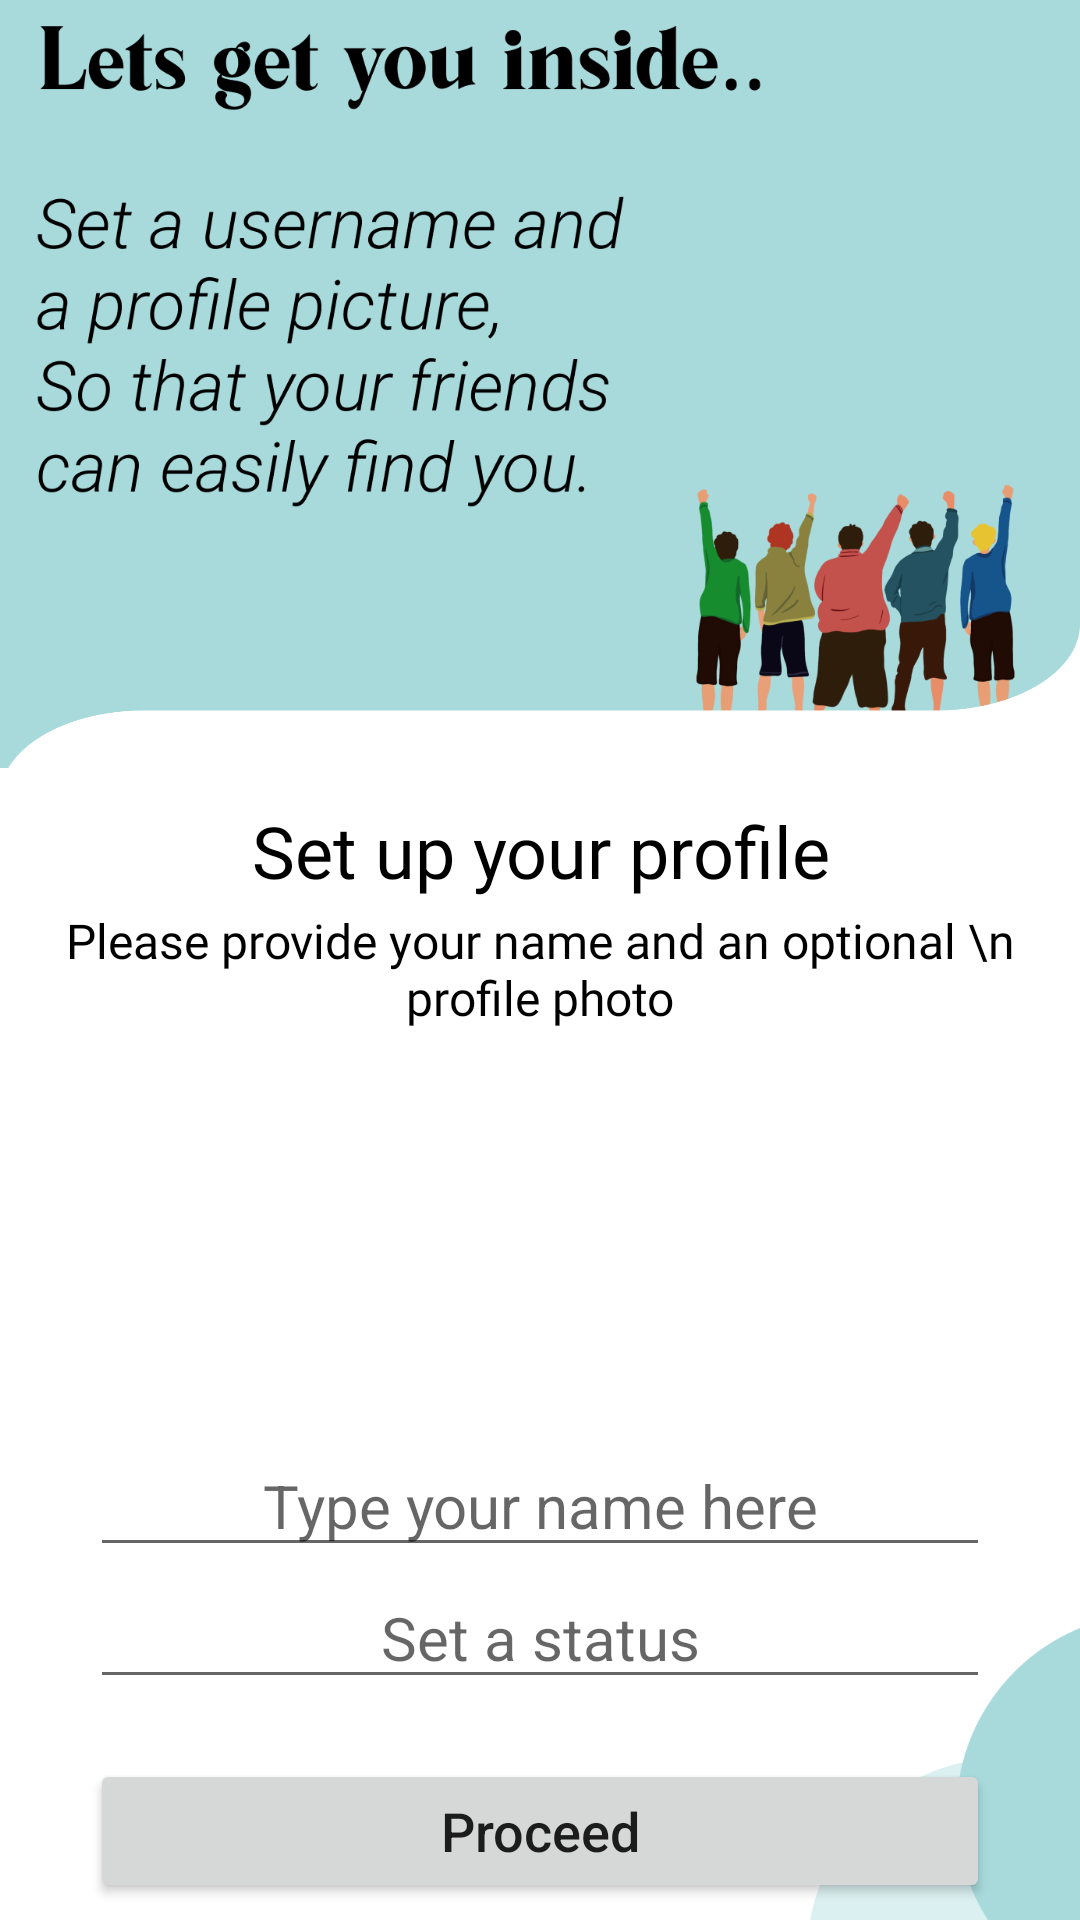

The Android layout XML behind this screen, and the referenced resources:
<!-- AndroidManifest.xml: application theme myCustomisedTheme -->
<!-- res/layout/activity_signup.xml -->
<?xml version="1.0" encoding="utf-8"?>
<LinearLayout xmlns:android="http://schemas.android.com/apk/res/android"
    xmlns:app="http://schemas.android.com/apk/res-auto"
    android:layout_width="match_parent"
    android:layout_height="match_parent">

  <androidx.constraintlayout.widget.ConstraintLayout
      android:layout_width="match_parent"
      android:layout_height="match_parent">

      <ImageView
          android:id="@+id/ivbluebackground"
          android:layout_width="wrap_content"
          android:layout_height="0dp"
          android:background="@drawable/ic_rectanglebackgroundblue"
          app:layout_constraintHeight_percent="0.4"
          app:layout_constraintTop_toTopOf="parent"
          app:layout_constraintBottom_toBottomOf="parent"
          app:layout_constraintVertical_bias="0"
          app:layout_constraintStart_toStartOf="parent"
          app:layout_constraintEnd_toEndOf="parent"/>

      <ImageView
          android:id="@+id/ivletsgetyouinside"
          android:layout_width="0dp"
          android:layout_height="0dp"
          android:src="@drawable/ic_letsgetyouinside"
          app:layout_constraintStart_toStartOf="parent"
          app:layout_constraintBottom_toBottomOf="@id/ivbluebackground"
          app:layout_constraintHeight_percent="0.5"
          app:layout_constraintWidth_percent="1.002"
          app:layout_constraintVertical_bias="0.29"
          android:paddingStart="12dp"
          app:layout_constraintEnd_toEndOf="parent"
          app:layout_constraintTop_toTopOf="parent"/>

      <ImageView
          android:id="@+id/ivbackgroundWhite"
          android:layout_width="wrap_content"
          android:layout_height="0dp"
          android:background="@drawable/ic_backgroundrectanglewhite"
          app:layout_constraintBottom_toBottomOf="parent"
          app:layout_constraintHeight_percent="0.5"
          app:layout_constraintTop_toTopOf="parent"
          app:layout_constraintStart_toStartOf="parent"
          app:layout_constraintEnd_toEndOf="parent"
          app:layout_constraintVertical_bias="0.65" />

      <TextView
          android:id="@+id/tvSetupProfile"
          android:layout_width="wrap_content"
          android:layout_height="wrap_content"
          android:gravity="center"
          android:fontFamily="@font/roboto_regular"
          android:text="Set up your profile"
          android:textColor="@color/black"
          android:textSize="24sp"
          app:layout_constraintEnd_toEndOf="parent"
          app:layout_constraintStart_toStartOf="parent"
          app:layout_constraintTop_toTopOf="@+id/ivbackgroundWhite"
          app:layout_constraintBottom_toTopOf="@id/civUser"
          app:layout_constraintVertical_bias="0.55" />

      <TextView
          android:id="@+id/tvGivephoto1"
          android:layout_width="wrap_content"
          android:layout_height="wrap_content"
          android:fontFamily="@font/roboto_light"
          android:text="Please provide your name and an optional \n   profile photo"
          android:textColor="@color/black"
          android:textSize="16sp"
          android:gravity="center"
          app:layout_constraintTop_toBottomOf="@id/tvSetupProfile"
          app:layout_constraintEnd_toEndOf="parent"
          app:layout_constraintStart_toStartOf="parent"
          app:layout_constraintBottom_toBottomOf="parent"
          app:layout_constraintVertical_bias="0.01" />

      <com.google.android.material.imageview.ShapeableImageView
          android:id="@+id/civUser"
          android:layout_width="130dp"
          android:layout_height="130dp"
          android:clickable="true"
          android:focusable="true"
          android:layout_gravity="center"
          android:adjustViewBounds="true"
          android:scaleType="centerCrop"
          android:layout_marginTop="5dp"
          app:shapeAppearanceOverlay="@style/CircleImageView_Style"
          android:src="@drawable/default_avatar"
          app:layout_constraintTop_toBottomOf="@id/tvGivephoto1"
          app:layout_constraintStart_toStartOf="parent"
          app:layout_constraintEnd_toEndOf="parent"/>

      <EditText
          android:id="@+id/etUserName"
          android:layout_width="match_parent"
          android:layout_height="wrap_content"
          android:maxLines="1"
          android:singleLine="true"
          android:layout_marginStart="30dp"
          android:layout_marginEnd="30dp"
          android:textSize="20sp"
          android:hint="Type your name here"
          android:gravity="center"
          app:layout_constraintTop_toBottomOf="@id/civUser"
          app:layout_constraintStart_toStartOf="parent"
          app:layout_constraintEnd_toEndOf="parent"/>

      <EditText
          android:id="@+id/etStatus"
          android:layout_width="match_parent"
          android:layout_height="wrap_content"
          android:maxLines="1"
          android:singleLine="true"
          android:layout_marginStart="30dp"
          android:layout_marginEnd="30dp"
          android:textSize="20sp"
          android:hint="Set a status"
          android:gravity="center"
          app:layout_constraintTop_toBottomOf="@id/etUserName"
          app:layout_constraintStart_toStartOf="parent"
          app:layout_constraintEnd_toEndOf="parent"/>

      <Button
          android:id="@+id/btnproceed"
          android:layout_width="300dp"
          android:layout_height="wrap_content"
          android:layout_gravity="center"
          android:layout_marginTop="20dp"
          android:text="Proceed"
          android:textAllCaps="false"
          android:textSize="18sp"
          app:layout_constraintEnd_toEndOf="parent"
          app:layout_constraintStart_toStartOf="parent"
          app:layout_constraintTop_toBottomOf="@id/etStatus"
          app:layout_constraintBottom_toBottomOf="parent"
          app:layout_constraintVertical_bias="0"/>

      <ImageView
          android:id="@+id/ivbubble"
          android:layout_width="0dp"
          android:layout_height="0dp"
          android:src="@drawable/ic_bubbles"
          app:layout_constraintEnd_toEndOf="parent"
          app:layout_constraintHeight_percent="0.18"
          app:layout_constraintHorizontal_bias="0.244"
          app:layout_constraintTop_toBottomOf="@id/ivbackgroundWhite"
          app:layout_constraintWidth_percent="0.4"
          app:layout_constraintStart_toEndOf="parent"
          app:layout_constraintEnd_toStartOf="parent"
          app:layout_constraintBottom_toBottomOf="parent"/>

      <ImageView
          android:id="@+id/ivmadeInIndia"
          android:layout_width="0dp"
          android:layout_height="0dp"
          android:background="@drawable/ic_madeinindia"
          app:layout_constraintBottom_toBottomOf="parent"
          app:layout_constraintEnd_toEndOf="parent"
          app:layout_constraintHeight_percent="0.034"
          app:layout_constraintStart_toStartOf="parent"
          app:layout_constraintTop_toBottomOf="@id/ivbackgroundWhite"
          app:layout_constraintWidth_percent="0.4"
          app:layout_constraintVertical_bias="0.9" />



  </androidx.constraintlayout.widget.ConstraintLayout>
</LinearLayout>
<!-- resources referenced by this layout -->
<resources>
  <color name="black">#FF000000</color>
  <!-- drawable ic_backgroundrectanglewhite: png bitmap (drawable-v24, 20461 bytes) -->
  <!-- drawable ic_bubbles: png bitmap (drawable-v24, 5186 bytes) -->
  <!-- drawable ic_letsgetyouinside: png bitmap (drawable-v24, 108166 bytes) -->
  <!-- drawable ic_madeinindia: png bitmap (drawable-v24, 6525 bytes) -->
  <!-- drawable ic_rectanglebackgroundblue: png bitmap (drawable-v24, 15475 bytes) -->
  <style name="CircleImageView_Style">
          <item name="cornerFamily">rounded</item>
          <item name="cornerSize">50%</item>
      </style>
  <style name="myCustomisedTheme" parent="Theme.MaterialComponents.DayNight.NoActionBar">
          
          <item name="colorPrimary">@color/coolBlue</item>
          <item name="colorPrimaryVariant">@color/darkBlue</item>
          <item name="colorOnPrimary">@color/whitish</item>
          
          <item name="colorSecondary">@color/lightBlue</item>
          <item name="colorSecondaryVariant">@color/teal_700</item>
          <item name="colorOnSecondary">@color/black</item>
          
          <item name="android:statusBarColor" tools:targetApi="l">?attr/colorPrimaryVariant</item>
          
  
          <item name="bottomSheetDialogTheme">@style/AppBottomSheetDialogTheme</item>
      </style>
  <color name="coolBlue">#457b9d</color>
  <color name="darkBlue">#1d3557</color>
  <color name="whitish">#f1faee</color>
  <color name="lightBlue">#a8dadc</color>
  <color name="teal_700">#FF018786</color>
  <style name="AppBottomSheetDialogTheme" parent="Theme.MaterialComponents.Light.BottomSheetDialog">
          <item name="bottomSheetStyle">@style/CustomBottomSheetStyle</item>
      </style>
  <style name="CustomBottomSheetStyle" parent="Widget.Design.BottomSheet.Modal">
          <item name="android:background">@drawable/drawable_round_bottom_sheet</item>
      </style>
</resources>
